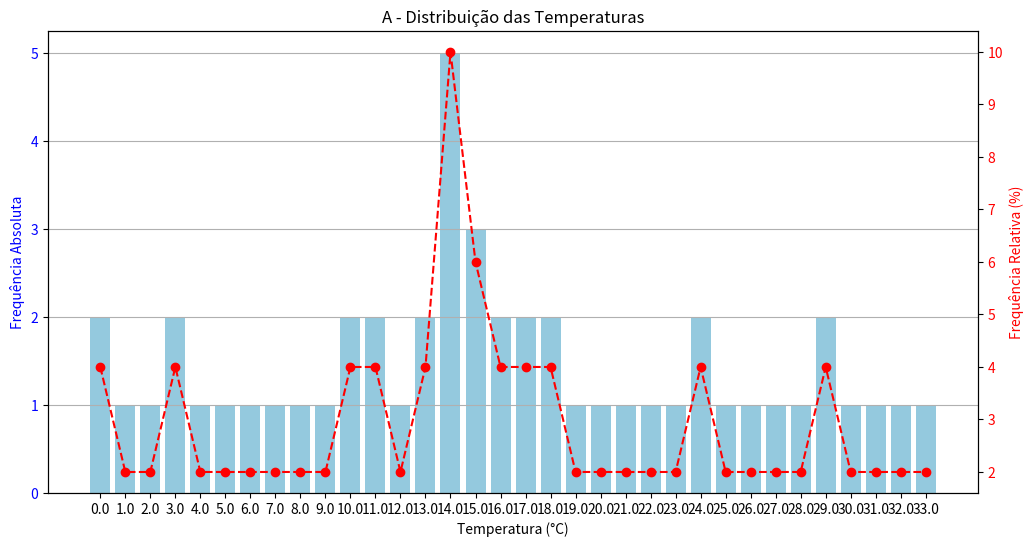
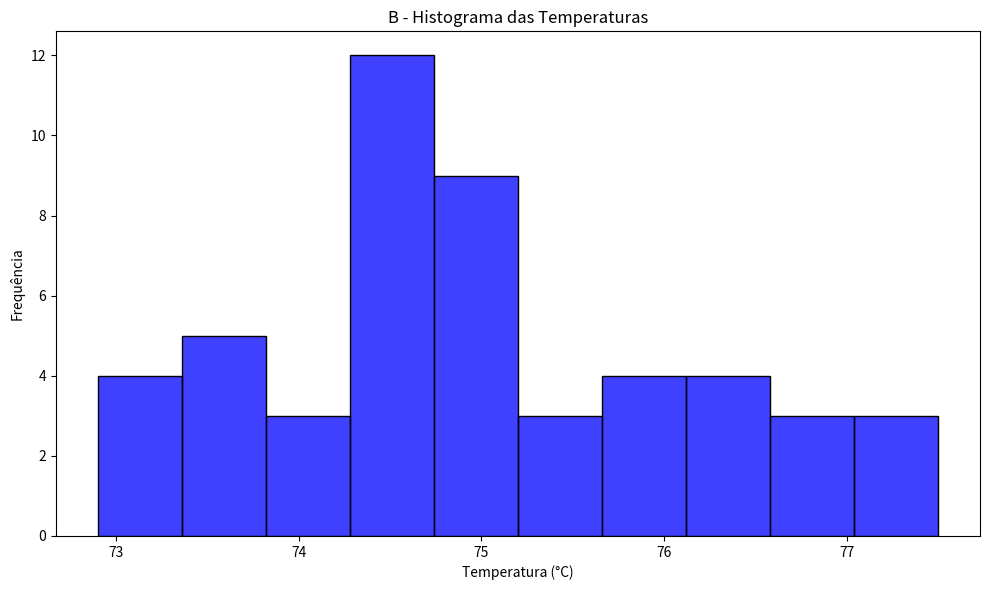
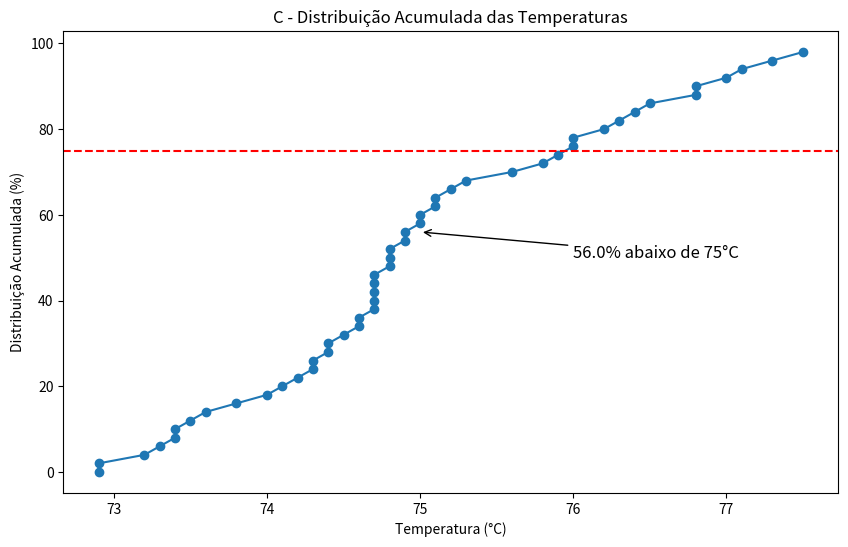

These charts were generated, in order, by the following Python code:
import numpy as np
import pandas as pd
import matplotlib.pyplot as plt
import seaborn as sns

# Dados de temperatura (corrigindo a notação de vírgula para ponto)
temperaturas = [
    74.8, 74.0, 74.7, 74.4, 75.9, 73.8, 74.4, 74.8, 76.8, 73.6,
    75.3, 73.4, 74.7, 73.4, 74.2, 76.4, 73.2, 76.5, 75.6, 73.5,
    76.3, 74.1, 75.0, 76.0, 74.7, 76.8, 74.3, 74.9, 77.0, 75.1,
    72.9, 72.9, 74.6, 75.0, 75.1, 74.9, 74.5, 77.1, 74.6, 74.8,
    76.2, 74.7, 76.0, 75.8, 77.3, 75.2, 77.5, 74.7, 73.3, 74.3
]

# Convertendo para DataFrame
df = pd.DataFrame(temperaturas, columns=['Temperatura'])

# Construindo a tabela de frequências
frequencia_absoluta = df['Temperatura'].value_counts().sort_index()
frequencia_relativa = frequencia_absoluta / len(df) * 100
tabela_frequencia = pd.DataFrame({
    'Temperatura (°C)': frequencia_absoluta.index,
    'Frequência Absoluta': frequencia_absoluta.values,
    'Frequência Relativa (%)': frequencia_relativa.values
})

# Adicionando totalizadores na tabela
tabela_frequencia.loc['Total'] = [
    '', 
    tabela_frequencia['Frequência Absoluta'].sum(),
    tabela_frequencia['Frequência Relativa (%)'].sum()
]

# Ajustando a formatação da tabela (formatar apenas valores numéricos)
tabela_frequencia.index = tabela_frequencia.index[:-1].map('{:.1f}'.format).tolist() + ['Total']

# Exibindo a tabela de frequências
print("A - Tabela de Frequências:")
print(tabela_frequencia)

# Plotando o gráfico de barras com dois eixos y
fig, ax1 = plt.subplots(figsize=(12, 6))

# Eixo Y para frequência absoluta
sns.barplot(x=tabela_frequencia.index[:-1], y=tabela_frequencia['Frequência Absoluta'][:-1], color='skyblue', ax=ax1)
ax1.set_xlabel('Temperatura (°C)')
ax1.set_ylabel('Frequência Absoluta', color='blue')
ax1.tick_params(axis='y', labelcolor='blue')
ax1.set_title('A - Distribuição das Temperaturas')

# Eixo Y para frequência relativa
ax2 = ax1.twinx()
ax2.plot(tabela_frequencia.index[:-1], tabela_frequencia['Frequência Relativa (%)'][:-1], color='red', marker='o', linestyle='--')
ax2.set_ylabel('Frequência Relativa (%)', color='red')
ax2.tick_params(axis='y', labelcolor='red')

# Ajustes finais
plt.xticks(rotation=45)
ax1.grid(axis='y')
plt.show()

# Histograma da distribuição das temperaturas
plt.figure(figsize=(10, 6))
sns.histplot(df['Temperatura'], bins=10, kde=False, color='blue')
plt.title('B - Histograma das Temperaturas')
plt.xlabel('Temperatura (°C)')
plt.ylabel('Frequência')
plt.show()

plt.tight_layout()

# Cálculo da distribuição acumulada
df_sorted = df.sort_values('Temperatura').reset_index(drop=True)
df_sorted['Distribuição Acumulada (%)'] = df_sorted.index / len(df_sorted) * 100

# Gráfico da distribuição acumulada
plt.figure(figsize=(10, 6))
plt.plot(df_sorted['Temperatura'], df_sorted['Distribuição Acumulada (%)'], marker='o', linestyle='-')
plt.axhline(y=75, color='r', linestyle='--')
plt.title('C - Distribuição Acumulada das Temperaturas')
plt.xlabel('Temperatura (°C)')
plt.ylabel('Distribuição Acumulada (%)')

# Porcentagem abaixo de 75°C
percentual_abaixo_75 = df_sorted[df_sorted['Temperatura'] < 75]['Distribuição Acumulada (%)'].max()
plt.annotate(f'{percentual_abaixo_75:.1f}% abaixo de 75°C', xy=(75, percentual_abaixo_75), xytext=(76, 50),
             arrowprops=dict(facecolor='black', arrowstyle='->'),
             fontsize=12)

plt.show()

def stem_and_leaf_plot(data):
    # Separando ramos e folhas
    ramos = [int(x) for x in np.floor(data)]
    folhas = [int((x - np.floor(x)) * 10) for x in data]
    
    # Construindo o diagrama
    stem_leaf = {}
    for ramo, folha in zip(ramos, folhas):
        if ramo in stem_leaf:
            stem_leaf[ramo].append(folha)
        else:
            stem_leaf[ramo] = [folha]
    
    # Imprimindo o diagrama
    print("D - Diagrama Ramo-e-Folhas:")
    for ramo in sorted(stem_leaf.keys()):
        folhas_str = ' '.join(str(folha) for folha in sorted(stem_leaf[ramo]))
        print(f'{ramo} | {folhas_str}')

# Construindo o diagrama ramo-e-folhas
stem_and_leaf_plot(temperaturas)